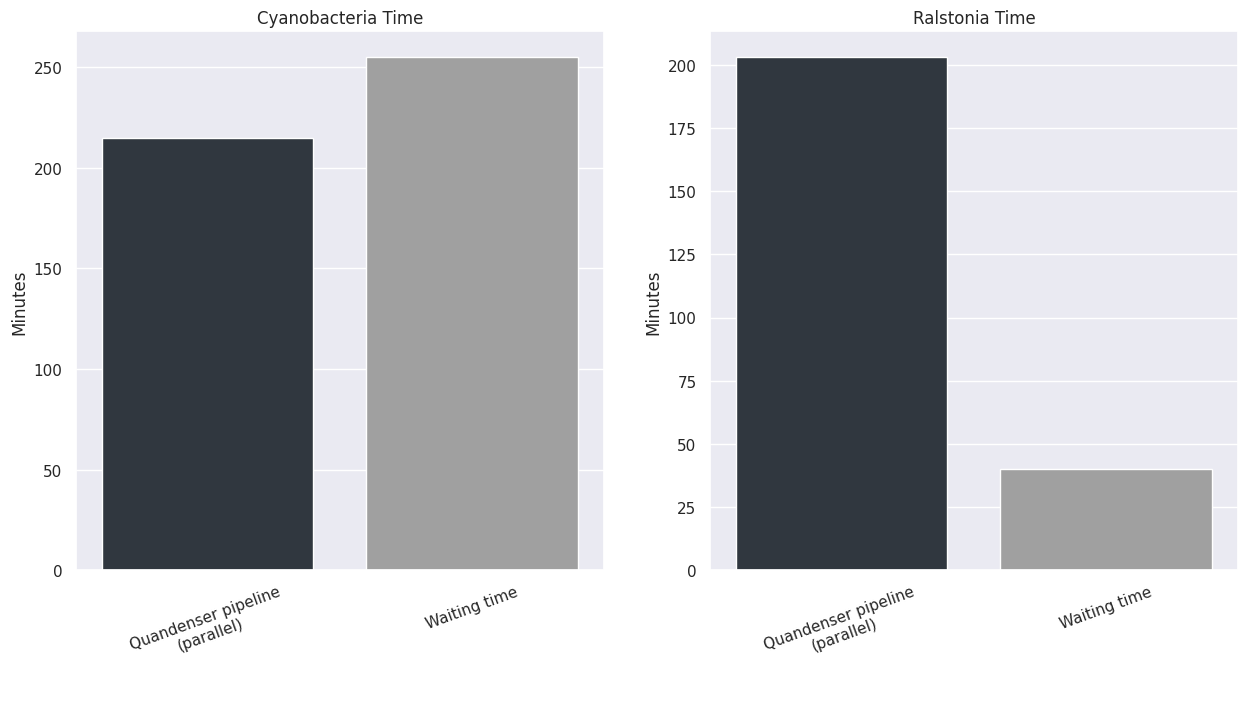

Write Python code to recreate this figure.
import pandas as pd
import seaborn as sns
import matplotlib.pyplot as plt
sns.set(color_codes=True)

# Cyano
times_cyano = [3*60 + 35, 255]
# Ralstonia
times_ralstonia = [3*60 + 23, 40]  # MOCKUP

# Titles
titles =  ['Cyanobacteria', 'Ralstonia']

data = {'Time': {'Data': [times_cyano, times_ralstonia],
                 'ylabel': 'Minutes',
                 'file': 'times-uppmax.png'}}
# Labels
programs = ['Quandenser pipeline\n(parallel)', 'Waiting time']
colors = [(45,55,65,0), (160,160,160,0)]
colors = [(r/255, g/255, b/255, a) for (r,g,b,a) in colors]

for key in data.keys():
    fig, axes = plt.subplots(nrows=1, ncols=2,figsize=(15,7))
    plt.subplots_adjust(wspace=0.2)
    for index, d in enumerate(data[key]['Data']):
        d = pd.DataFrame({' ': programs, key: d})
        plt.subplot(1,2,index+1)
        plt.title(titles[index]  + ' ' + key)
        barplot_fig = sns.barplot(x=' ', y=key, data=d, order=programs, palette=colors)
        plt.ylabel(data[key]['ylabel'])
        for item in barplot_fig.get_xticklabels():
            item.set_rotation(20)
    plt.savefig(data[key]['file'])
    plt.close()
